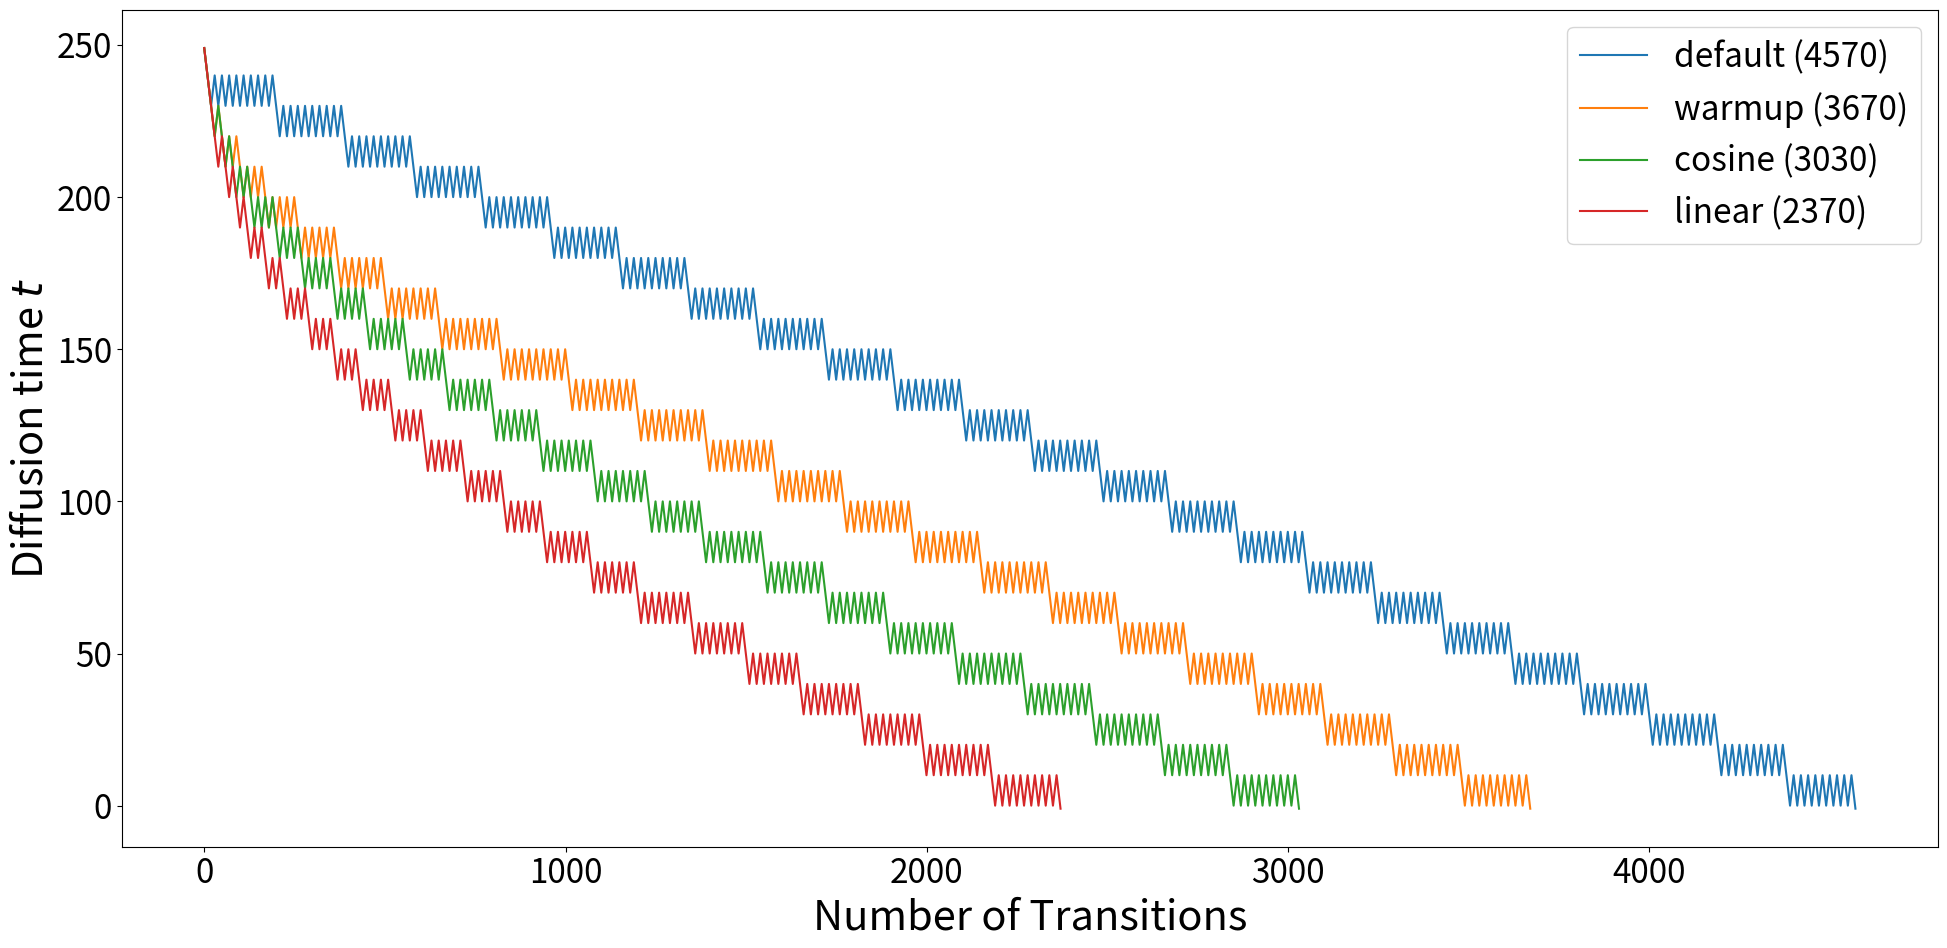

This chart was generated by the following Python code:
# Copyright (c) 2022 Huawei Technologies Co., Ltd.
# Licensed under CC BY-NC-SA 4.0 (Attribution-NonCommercial-ShareAlike 4.0 International) (the "License");
# you may not use this file except in compliance with the License.
# You may obtain a copy of the License at
#
#     https://creativecommons.org/licenses/by-nc-sa/4.0/legalcode
#
# The code is released for academic research use only. For commercial use, please contact Huawei Technologies Co., Ltd.
# Unless required by applicable law or agreed to in writing, software
# distributed under the License is distributed on an "AS IS" BASIS,
# WITHOUT WARRANTIES OR CONDITIONS OF ANY KIND, either express or implied.
# See the License for the specific language governing permissions and
# limitations under the License.
#
# This repository was forked from https://github.com/openai/guided-diffusion, which is under the MIT license

import numpy as np

def get_schedule(t_T, t_0, n_sample, n_steplength, debug=0):
    if n_steplength > 1:
        if not n_sample > 1:
            raise RuntimeError('n_steplength has no effect if n_sample=1')

    t = t_T
    times = [t]
    while t >= 0:
        t = t - 1
        times.append(t)
        n_steplength_cur = min(n_steplength, t_T - t)

        for _ in range(n_sample - 1):

            for _ in range(n_steplength_cur):
                t = t + 1
                times.append(t)
            for _ in range(n_steplength_cur):
                t = t - 1
                times.append(t)

    _check_times(times, t_0, t_T)

    if debug == 2:
        for x in [list(range(0, 50)), list(range(-1, -50, -1))]:
            _plot_times(x=x, times=[times[i] for i in x])

    return times


def _check_times(times, t_0, t_T):
    # Check end
    assert times[0] > times[1], (times[0], times[1])

    # Check beginning
    assert times[-1] == -1, times[-1]

    # Steplength = 1
    for t_last, t_cur in zip(times[:-1], times[1:]):
        assert abs(t_last - t_cur) == 1, (t_last, t_cur)

    # Value range
    for t in times:
        assert t >= t_0, (t, t_0)
        assert t <= t_T, (t, t_T)


def _plot_times(x, times):
    import matplotlib.pyplot as plt
    plt.plot(x, times)
    plt.show()


def get_schedule_jump(t_T, n_sample, jump_length, jump_n_sample,
                      resampling_scheduler="cosine",
                      jump2_length=1, jump2_n_sample=1,
                      jump3_length=1, jump3_n_sample=1,
                      start_resampling=100000000):
    """
    param jump_length: jump_length j
    param jump_n_sample: resampling r
    """

    assert resampling_scheduler in ["default", "warmup", "linear", "cosine"]

    jumps = {}

    warm_up = 0
    def cosine_scheduler(t):
        return round(jump_n_sample * np.cos((t / t_T) * (np.pi / 2))) - 1
    def linear_scheduler(t):
        return round((1 - t / t_T) * jump_n_sample) - 1

    # for j in range(0, t_T - jump_length, jump_length):
    for j in range(t_T - jump_length * 2, -1, -jump_length):
        if resampling_scheduler == "default":
            jumps[j] = jump_n_sample - 1 # 還需要的 resampling 次數
        elif resampling_scheduler == "warmup":
            jumps[j] = warm_up
            warm_up = min(warm_up + 1, jump_n_sample - 1)
        elif resampling_scheduler == "cosine":
            jumps[j] = max(0, cosine_scheduler(j))
        elif resampling_scheduler == "linear":
            jumps[j] = max(0, linear_scheduler(j))
        else:
            raise NotImplementedError()

    jumps2 = {}
    for j in range(0, t_T - jump2_length, jump2_length):
        jumps2[j] = jump2_n_sample - 1

    jumps3 = {}
    for j in range(0, t_T - jump3_length, jump3_length):
        jumps3[j] = jump3_n_sample - 1

    t = t_T
    ts = []

    while t >= 1:
        t = t-1
        ts.append(t)

        if (
            t + 1 < t_T - 1 and
            t <= start_resampling
        ):
            for _ in range(n_sample - 1):
                t = t + 1
                ts.append(t)

                if t >= 0:
                    t = t - 1
                    ts.append(t)

        if (
            jumps3.get(t, 0) > 0 and
            t <= start_resampling - jump3_length
        ):
            jumps3[t] = jumps3[t] - 1
            for _ in range(jump3_length):
                t = t + 1
                ts.append(t)

        if (
            jumps2.get(t, 0) > 0 and
            t <= start_resampling - jump2_length
        ):
            jumps2[t] = jumps2[t] - 1
            for _ in range(jump2_length):
                t = t + 1
                ts.append(t)
            jumps3 = {}
            for j in range(0, t_T - jump3_length, jump3_length):
                jumps3[j] = jump3_n_sample - 1

        if (
            jumps.get(t, 0) > 0 and
            t <= start_resampling - jump_length
        ):
            jumps[t] = jumps[t] - 1
            for _ in range(jump_length):
                t = t + 1
                ts.append(t)
            jumps2 = {}
            for j in range(0, t_T - jump2_length, jump2_length):
                jumps2[j] = jump2_n_sample - 1

            jumps3 = {}
            for j in range(0, t_T - jump3_length, jump3_length):
                jumps3[j] = jump3_n_sample - 1

    ts.append(-1)

    _check_times(ts, -1, t_T)

    return ts


def get_schedule_jump_paper():
    t_T = 250
    jump_length = 10
    jump_n_sample = 10

    jumps = {}
    for j in range(0, t_T - jump_length, jump_length):
        jumps[j] = jump_n_sample - 1

    t = t_T
    ts = []

    while t >= 1:
        t = t-1
        ts.append(t)

        if jumps.get(t, 0) > 0:
            jumps[t] = jumps[t] - 1
            for _ in range(jump_length):
                t = t + 1
                ts.append(t)

    ts.append(-1)

    _check_times(ts, -1, t_T)

    return ts


def get_schedule_jump_test(to_supplement=False):
    import matplotlib.pyplot as plt
    SMALL_SIZE = 8*3
    MEDIUM_SIZE = 10*3
    BIGGER_SIZE = 12*3

    plt.rc('font', size=SMALL_SIZE)          # controls default text sizes
    plt.rc('axes', titlesize=SMALL_SIZE)     # fontsize of the axes title
    plt.rc('axes', labelsize=MEDIUM_SIZE)    # fontsize of the x and y labels
    plt.rc('xtick', labelsize=SMALL_SIZE)    # fontsize of the tick labels
    plt.rc('ytick', labelsize=SMALL_SIZE)    # fontsize of the tick labels
    plt.rc('legend', fontsize=SMALL_SIZE)    # legend fontsize
    plt.rc('figure', titlesize=BIGGER_SIZE)  # fontsize of the figure title

    for scheduler in ["default", "warmup", "cosine", "linear"]:
        ts = get_schedule_jump(t_T=250, n_sample=1,
                            jump_length=10, jump_n_sample=10,
                            resampling_scheduler=scheduler,
                            jump2_length=1, jump2_n_sample=1,
                            jump3_length=1, jump3_n_sample=1,
                            start_resampling=250)
        plt.plot(ts, label=f"{scheduler} ({len(ts)-1})")

    fig = plt.gcf()
    fig.set_size_inches(20, 10)

    ax = plt.gca()
    ax.set_xlabel(f"Number of Transitions")
    ax.set_ylabel('Diffusion time $t$')
    ax.legend()

    fig.tight_layout()

    if to_supplement:
        out_path = "/cluster/home/<user>/gdiff/paper/supplement/figures/jump_sched.pdf"
        plt.savefig(out_path)

    out_path = f"./schedule.png"
    plt.savefig(out_path)

    print(out_path)


def main():
    get_schedule_jump_test()

if __name__ == "__main__":
    main()
